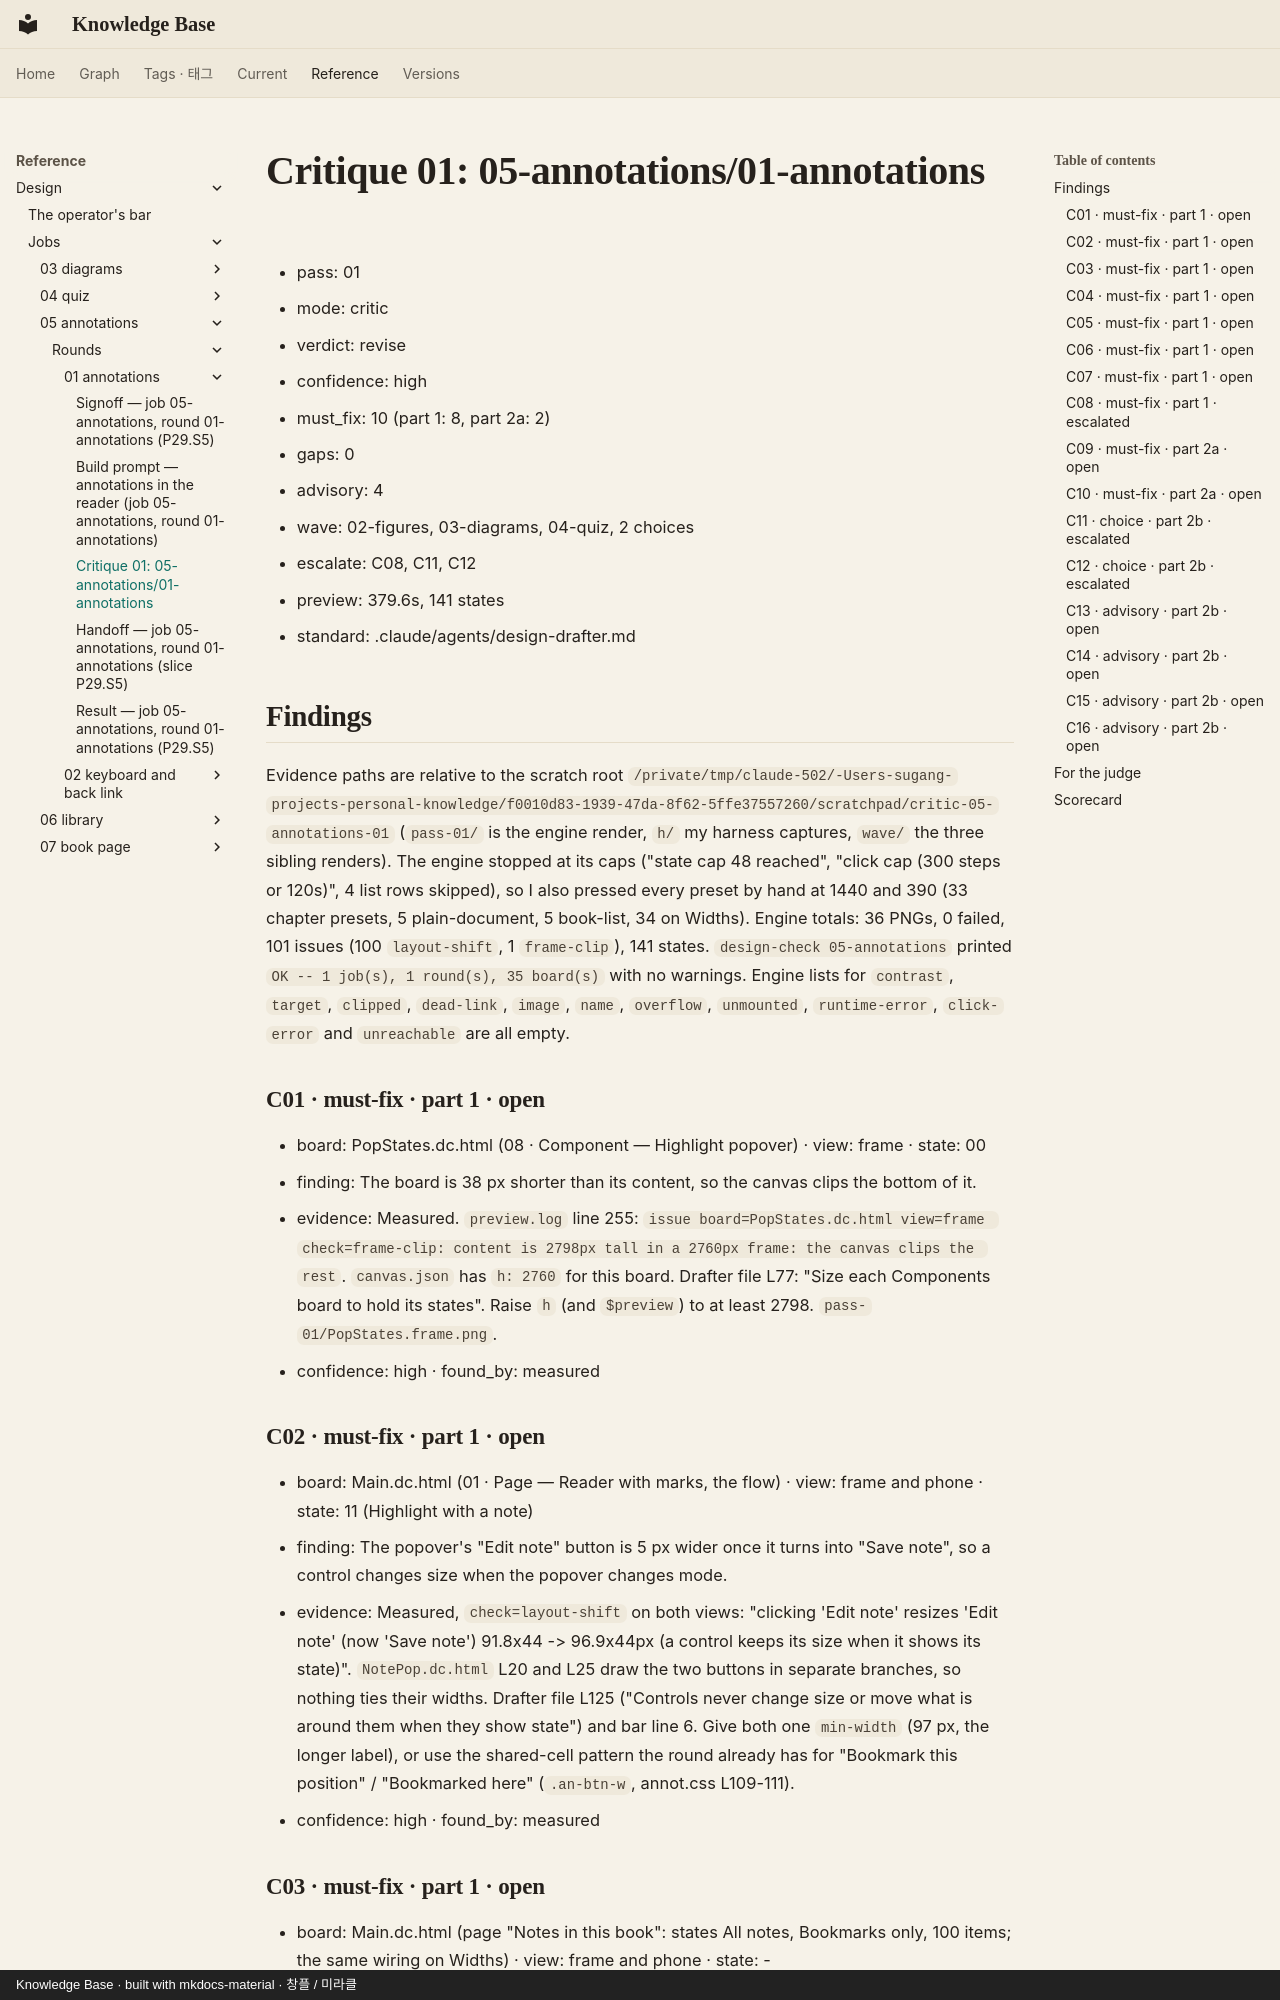

repository: leetusik/knowledge · page: reference/design/jobs/05-annotations/rounds/01-annotations/critique-01/index.html · generator: mkdocs · copyright: Knowledge Base · built with mkdocs-material · 창플 / 미라클

# Critique 01: 05-annotations/01-annotations

- pass: 01
- mode: critic
- verdict: revise
- confidence: high
- must_fix: 10 (part 1: 8, part 2a: 2)
- gaps: 0
- advisory: 4
- wave: 02-figures, 03-diagrams, 04-quiz, 2 choices
- escalate: C08, C11, C12
- preview: 379.6s, 141 states
- standard: .claude/agents/design-drafter.md

## Findings

Evidence paths are relative to the scratch root `/private/tmp/claude-502/-Users-sugang-projects-personal-knowledge/f0010d83-1939-47da-8f62-5ffe37557260/scratchpad/critic-05-annotations-01` (`pass-01/` is the engine render, `h/` my harness captures, `wave/` the three sibling renders). The engine stopped at its caps ("state cap 48 reached", "click cap (300 steps or 120s)", 4 list rows skipped), so I also pressed every preset by hand at 1440 and 390 (33 chapter presets, 5 plain-document, 5 book-list, 34 on Widths). Engine totals: 36 PNGs, 0 failed, 101 issues (100 `layout-shift`, 1 `frame-clip`), 141 states. `design-check 05-annotations` printed `OK -- 1 job(s), 1 round(s), 35 board(s)` with no warnings. Engine lists for `contrast`, `target`, `clipped`, `dead-link`, `image`, `name`, `overflow`, `unmounted`, `runtime-error`, `click-error` and `unreachable` are all empty.

### C01 · must-fix · part 1 · open
- board: PopStates.dc.html (08 · Component — Highlight popover) · view: frame · state: 00
- finding: The board is 38 px shorter than its content, so the canvas clips the bottom of it.
- evidence: Measured. `preview.log` line 255: `issue board=PopStates.dc.html view=frame check=frame-clip: content is 2798px tall in a 2760px frame: the canvas clips the rest`. `canvas.json` has `h: 2760` for this board. Drafter file L77: "Size each Components board to hold its states". Raise `h` (and `$preview`) to at least 2798. `pass-01/PopStates.frame.png`.
- confidence: high · found_by: measured

### C02 · must-fix · part 1 · open
- board: Main.dc.html (01 · Page — Reader with marks, the flow) · view: frame and phone · state: 11 (Highlight with a note)
- finding: The popover's "Edit note" button is 5 px wider once it turns into "Save note", so a control changes size when the popover changes mode.
- evidence: Measured, `check=layout-shift` on both views: "clicking 'Edit note' resizes 'Edit note' (now 'Save note') 91.8x44 -> 96.9x44px (a control keeps its size when it shows its state)". `NotePop.dc.html` L20 and L25 draw the two buttons in separate branches, so nothing ties their widths. Drafter file L125 ("Controls never change size or move what is around them when they show state") and bar line 6. Give both one `min-width` (97 px, the longer label), or use the shared-cell pattern the round already has for "Bookmark this position" / "Bookmarked here" (`.an-btn-w`, annot.css L109-111).
- confidence: high · found_by: measured
